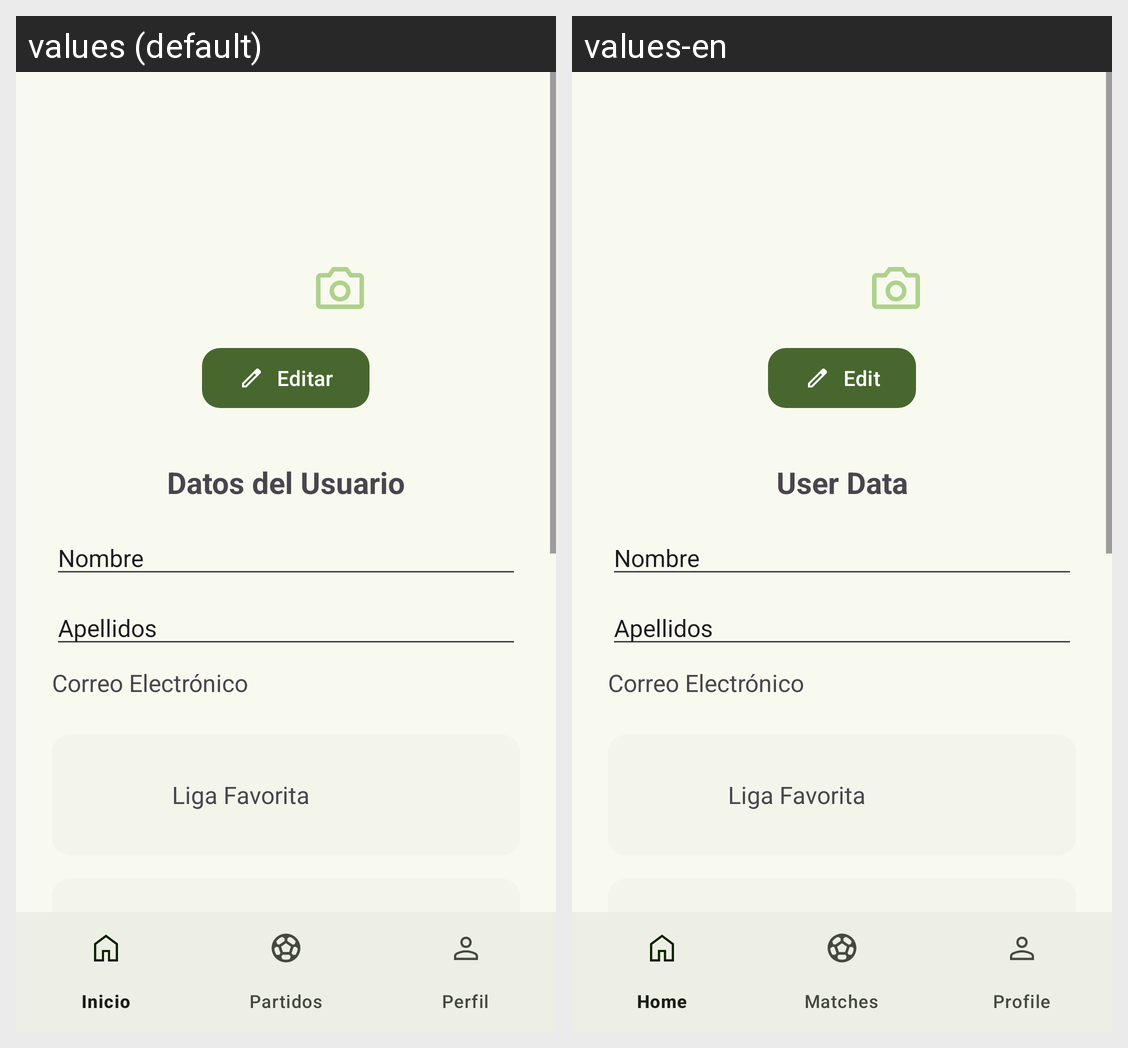

Strings drawn on this Android screen and how each of the app's shown locales translates them:
Android screen res/layout/fragment_profile_details.xml rendered under 2 locales, left to right: values (default), values-en. Device: Nexus 5 (rendered at 1080×1920; each locale shown at half size, 540×960, under a caption strip naming it); theme FootballCompsUserV2.
Strings drawn on this screen, with the default value and each locale's value (text and hints the layout hard-codes, and strings that could not be matched under every locale, appear in the picture but are not listed):

edit
  values: Editar
  values-en: Edit

user_data
  values: Datos del Usuario
  values-en: User Data
